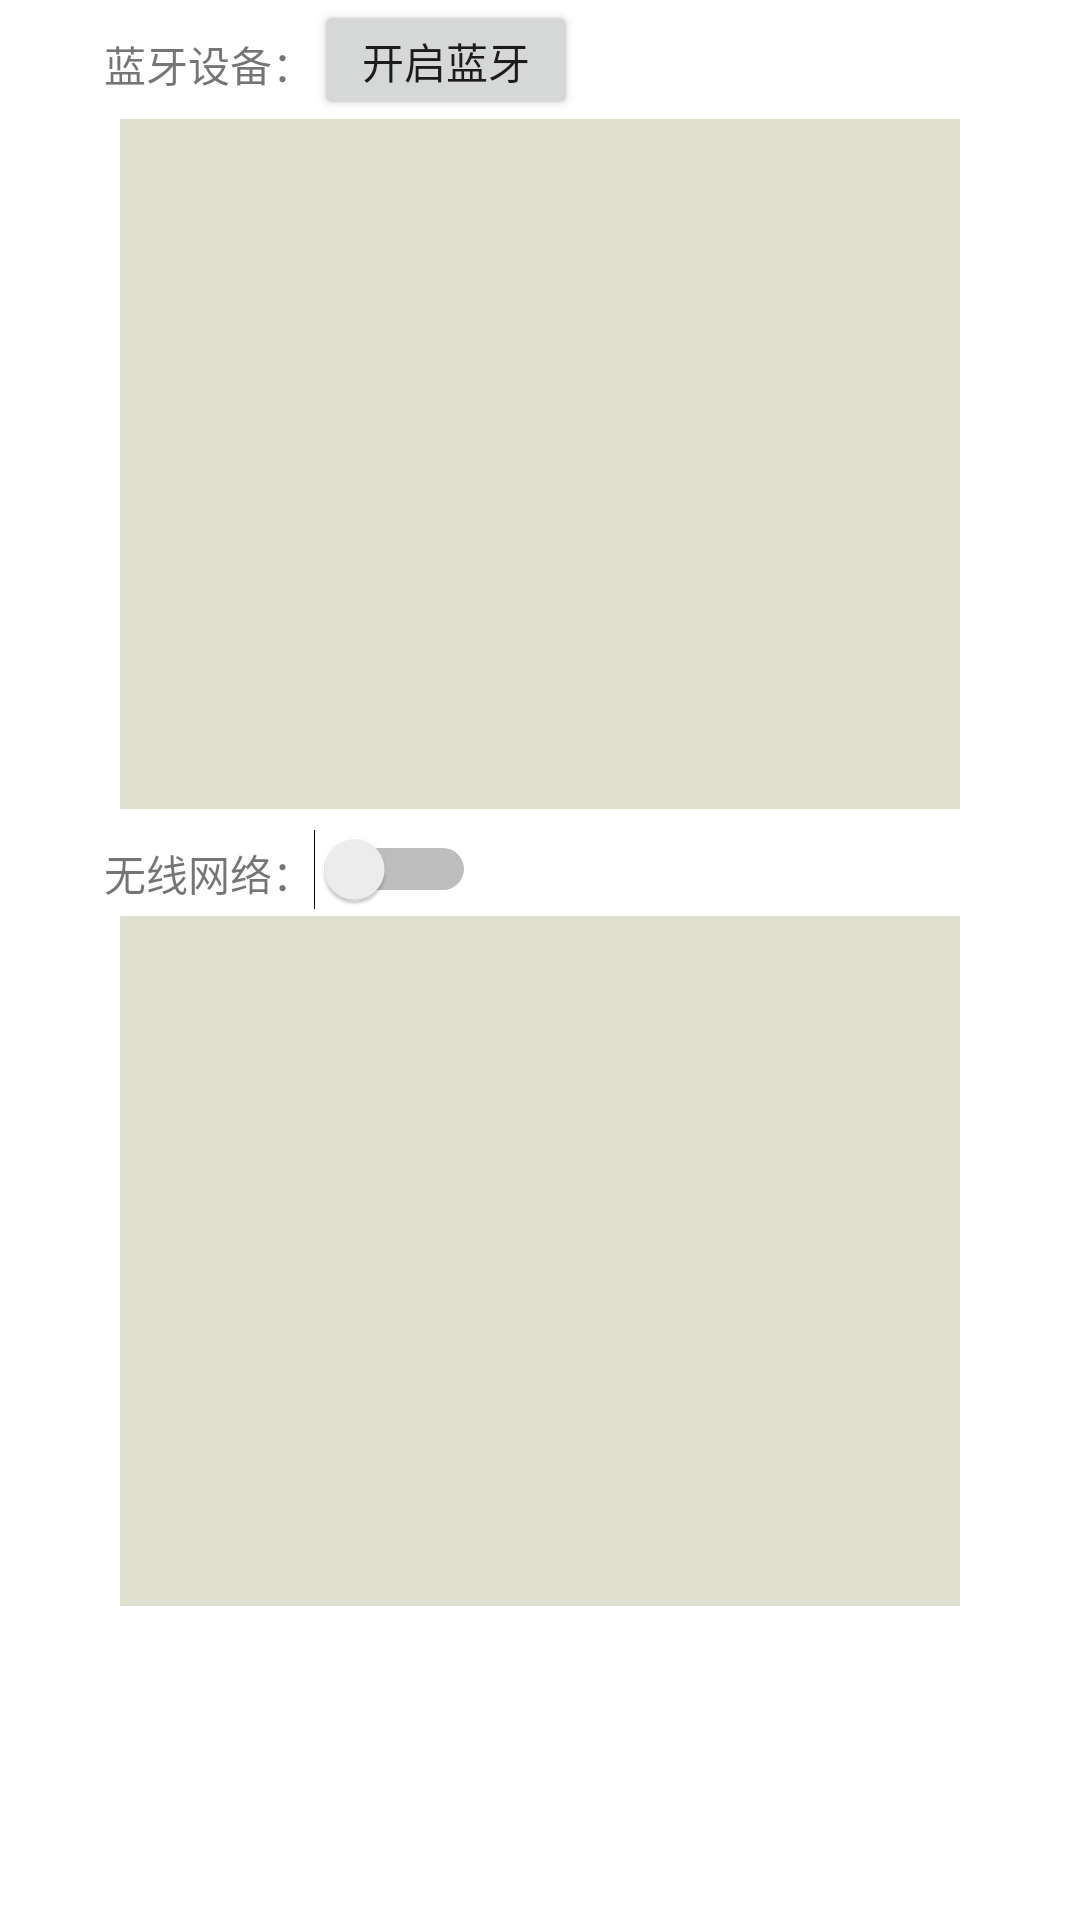

Layout XML and referenced resources for this Android screen:
<!-- AndroidManifest.xml: application theme NoTitle -->
<!-- res/layout/fragment_system.xml -->
<?xml version="1.0" encoding="utf-8"?>
<androidx.constraintlayout.widget.ConstraintLayout xmlns:android="http://schemas.android.com/apk/res/android"
    xmlns:app="http://schemas.android.com/apk/res-auto"
    xmlns:tools="http://schemas.android.com/tools"
    android:layout_width="match_parent"
    android:layout_height="match_parent">

    <TextView
        android:id="@+id/textViewCountDown"
        android:layout_width="wrap_content"
        android:layout_height="wrap_content"
        android:layout_marginStart="4dp"
        app:layout_constraintBottom_toBottomOf="@+id/buttonScanBle"
        app:layout_constraintStart_toEndOf="@+id/buttonScanBle"
        app:layout_constraintTop_toTopOf="@+id/buttonScanBle" />

    <TextView
        android:id="@+id/textViewWifiList"
        android:layout_width="wrap_content"
        android:layout_height="wrap_content"
        android:layout_marginTop="11dp"
        android:text="@string/wifi_list"
        android:textSize="14sp"
        app:layout_constraintBottom_toBottomOf="parent"
        app:layout_constraintHorizontal_bias="0.12"
        app:layout_constraintLeft_toLeftOf="parent"
        app:layout_constraintRight_toRightOf="parent"
        app:layout_constraintTop_toBottomOf="@+id/listviewDevices"
        app:layout_constraintVertical_bias="0.0" />

    <ListView
        android:id="@+id/listviewWifis"
        android:layout_width="0dp"
        android:layout_height="230dp"
        android:layout_marginStart="40dp"
        android:layout_marginTop="4dp"
        android:layout_marginEnd="40dp"
        android:background="#E0E0D0"
        app:layout_constraintEnd_toEndOf="parent"
        app:layout_constraintHorizontal_weight="1"
        app:layout_constraintStart_toStartOf="parent"
        app:layout_constraintTop_toBottomOf="@+id/textViewWifiList" />

    <TextView
        android:id="@+id/textViewDeviceList"
        android:layout_width="wrap_content"
        android:layout_height="wrap_content"
        android:layout_marginTop="11dp"
        android:text="@string/device_list"
        android:textSize="14sp"
        app:layout_constraintEnd_toEndOf="parent"
        app:layout_constraintHorizontal_bias="0.12"
        app:layout_constraintStart_toStartOf="parent"
        app:layout_constraintTop_toTopOf="parent" />

    <Button
        android:id="@+id/buttonScanBle"
        android:layout_width="wrap_content"
        android:layout_height="40dp"
        android:text="@string/open_ble"
        android:textSize="14sp"
        app:layout_constraintStart_toEndOf="@+id/textViewDeviceList"
        app:layout_constraintTop_toTopOf="parent" />

    <Switch
        android:id="@+id/buttonOpenWifi"
        android:layout_width="wrap_content"
        android:layout_height="40dp"
        android:textSize="14sp"
        app:layout_constraintStart_toEndOf="@+id/textViewWifiList"
        app:layout_constraintTop_toBottomOf="@+id/listviewDevices" />

    <ListView
        android:id="@+id/listviewDevices"
        android:layout_width="0dp"
        android:layout_height="230dp"
        android:layout_marginStart="40dp"
        android:layout_marginTop="8dp"
        android:layout_marginEnd="40dp"
        android:background="#E0E0D0"
        app:layout_constraintEnd_toEndOf="parent"
        app:layout_constraintHorizontal_weight="1"
        app:layout_constraintStart_toStartOf="parent"
        app:layout_constraintTop_toBottomOf="@+id/textViewDeviceList" />

</androidx.constraintlayout.widget.ConstraintLayout>
<!-- resources referenced by this layout -->
<resources>
  <string name="device_list">蓝牙设备：</string>
  <string name="open_ble">开启蓝牙</string>
  <string name="wifi_list">无线网络：</string>
  <style name="NoTitle" parent="Theme.AppCompat.DayNight.NoActionBar">
          <item name="android:windowNoTitle">true</item> 
          <item name="android:windowFullscreen">false</item> 
          <item name="android:statusBarColor">@color/colorPrimary</item>
          <item name="android:windowBackground">@color/colorBackground</item>
      </style>
  <color name="colorPrimary">#5891F8</color>
  <color name="colorBackground">#FFFFFF</color>
</resources>
